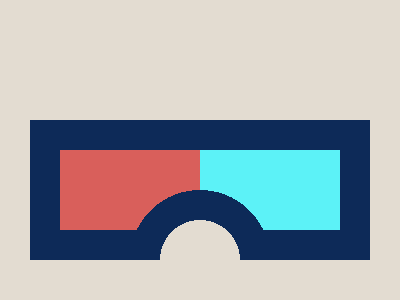

Give the HTML and CSS whose rendering is this image.

<!-- 100% match, 304 characters -->
<p><style>&{background:#E3DCD1;body{width:280;height:80;background:linear-gradient(90deg,#D95F5B 0 50%,#5CF2F7 50%);border:30px solid #0D2A58;margin:120 30;p{width:140;height:70;background:radial-gradient(circle at 70px 70px,#E3DCD1 0 40px,#0D2A58 40px 70px,#0000 70px);position:absolute;top:174;left:130
